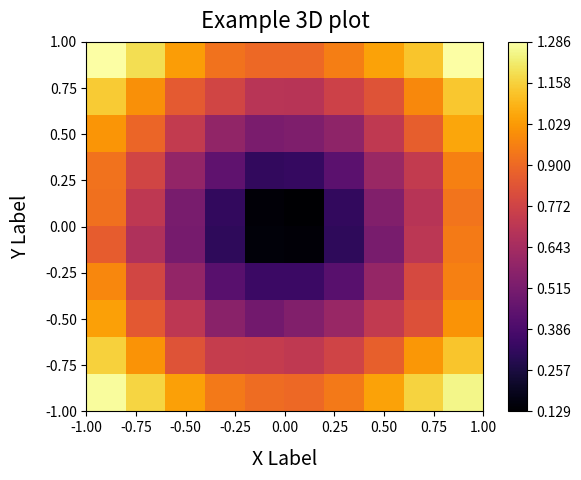

Write Python code to recreate this figure. (Note: this script raises an exception after producing the figure.)
import numpy as np
import matplotlib.pyplot as plt
from matplotlib.ticker import ScalarFormatter

def Plot3D(x, y, z, nBinsX, xmin, xmax, nBinsY, ymin, ymax, title, xlabel, ylabel, zlabel, fout):

    hist_xy, x_edges_xy, y_edges_xy = np.histogram2d(x, y, bins=[nBinsX, nBinsY], range=[[xmin, xmax], [ymin, ymax]], weights=z)

    # Calculate the histogram bin counts
    hist_counts, _, _ = np.histogram2d(x, y, bins=[nBinsX, nBinsY], range=[[xmin, xmax], [ymin, ymax]])

    # Avoid division by zero and invalid values
    non_zero_counts = hist_counts > 0
    hist_xy[non_zero_counts] /= hist_counts[non_zero_counts]

    fig, ax = plt.subplots()

    # Plot the 2D histogram without logarithmic color scale
    im = ax.imshow(hist_xy.T, cmap='inferno', extent=[xmin, xmax, ymin, ymax], aspect='auto', origin='lower')

    # Add colorbar with specified number of levels
    num_levels = 10  # Adjust this number as needed
    cbar = plt.colorbar(im, ticks=np.linspace(hist_xy.min(), hist_xy.max(), num=num_levels))

    # Manually set contour levels spanning the entire range of z values
    # contour_levels = np.linspace(z.min(), z.max(),  num=num_levels)

    # Add contour lines to visualize bin boundaries
    # ax.contour(hist_xy.T, levels=contour_levels, extent=[xmin, xmax, ymin, ymax], colors='black', linewidths=0.7)

    plt.title(title, fontsize=16, pad=10)
    plt.xlabel(xlabel, fontsize=14, labelpad=10)
    plt.ylabel(ylabel, fontsize=14, labelpad=10)

    # # Format colorbar tick labels if needed
    # if cbar.get_clim()[1] > 999:
    #     cbar.ax.yaxis.set_major_formatter(ScalarFormatter(useMathText=True))
    #     cbar.ax.ticklabel_format(style='sci', axis='y', scilimits=(0, 0))
    #     cbar.ax.yaxis.offsetText.set_fontsize(14)

    plt.savefig(fout, dpi=300, bbox_inches="tight")
    print("---> Written", fout)

    plt.close()

# Example usage
x = np.random.uniform(-1, 1, 1000)
y = np.random.uniform(-1, 1, 1000)
z = np.sqrt(pow(x,2) + pow(y,2)) # np.random.normal(0, 5, 1000)  # Example z values

print(z)
Plot3D(x, y, z, 10, -1, 1, 10, -1, 1, "Example 3D plot", "X Label", "Y Label", "Z Label", "../img/example_3D_plot.png")
